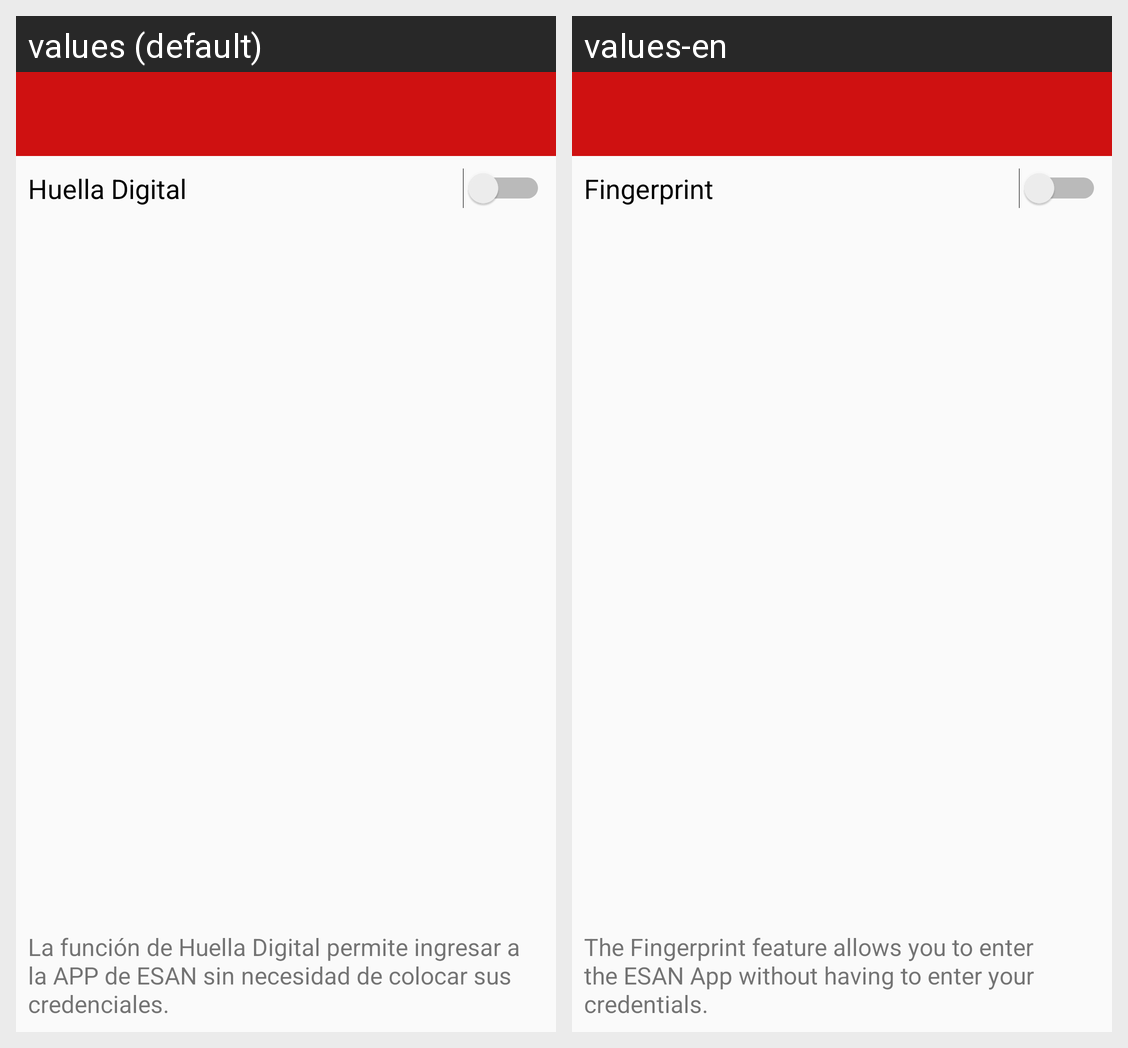

The same Android screen rendered under two of its app's locales, left to right. List the strings drawn on it with the default value and each locale's translation.
Android screen res/layout/activity_huella_digital.xml rendered under 2 locales, left to right: values (default), values-en. Device: Nexus 5 (rendered at 1080×1920; each locale shown at half size, 540×960, under a caption strip naming it); theme AppThemeNoActionBar.
Strings drawn on this screen, with the default value and each locale's value (text and hints the layout hard-codes, and strings that could not be matched under every locale, appear in the picture but are not listed):

huella_digital
  values: Huella Digital
  values-en: Fingerprint

texto_huella_dactilar
  values: La función de Huella Digital permite ingresar a la APP de ESAN sin necesidad de colocar sus credenciales.
  values-en: The Fingerprint feature allows you to enter the ESAN App without having to enter your credentials.
